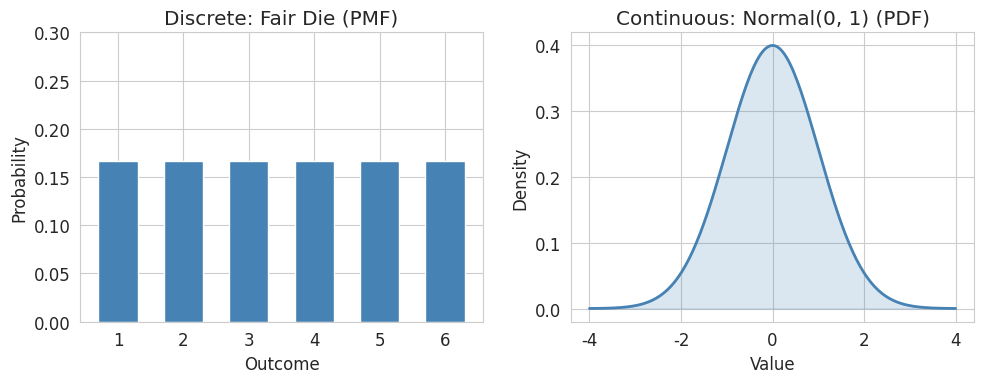
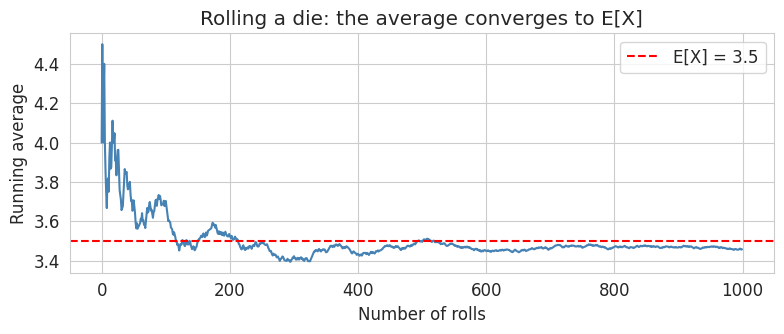
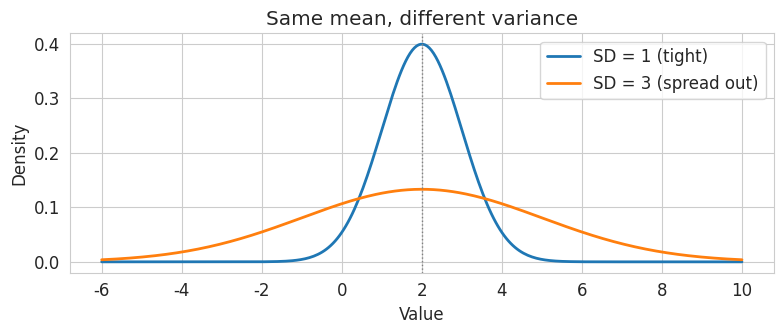
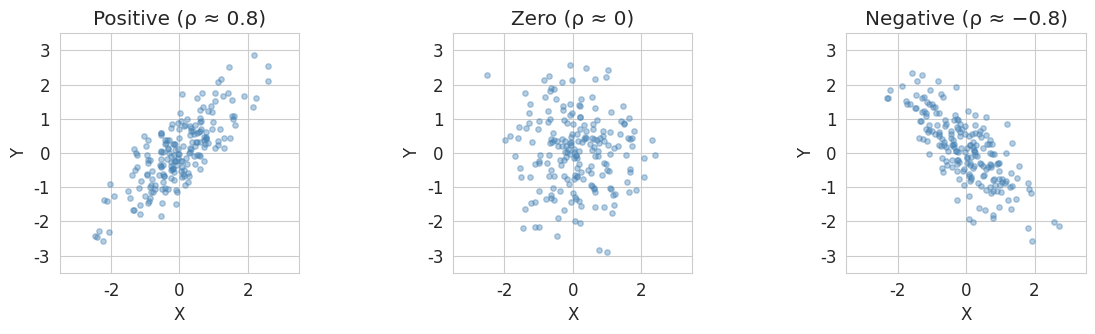
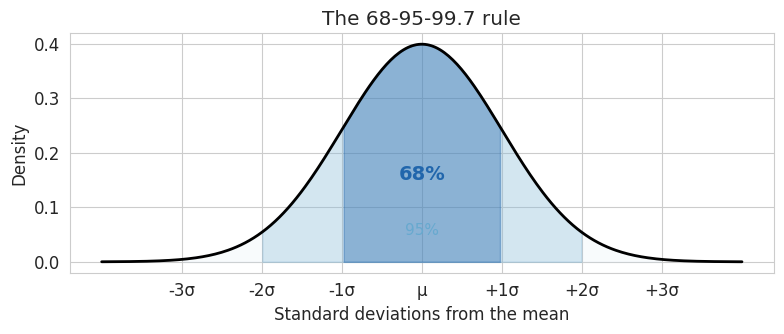
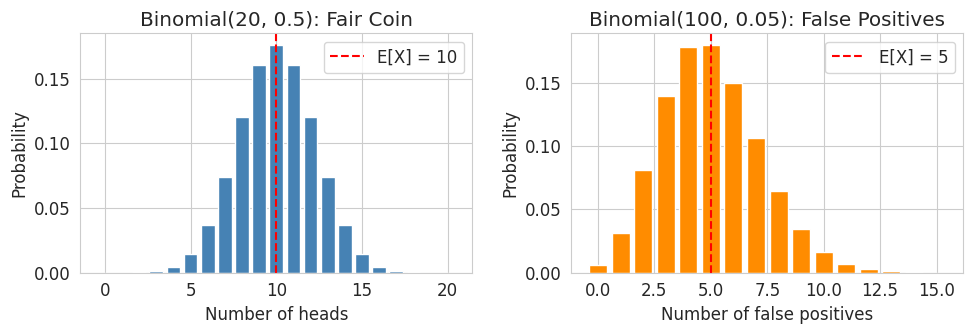
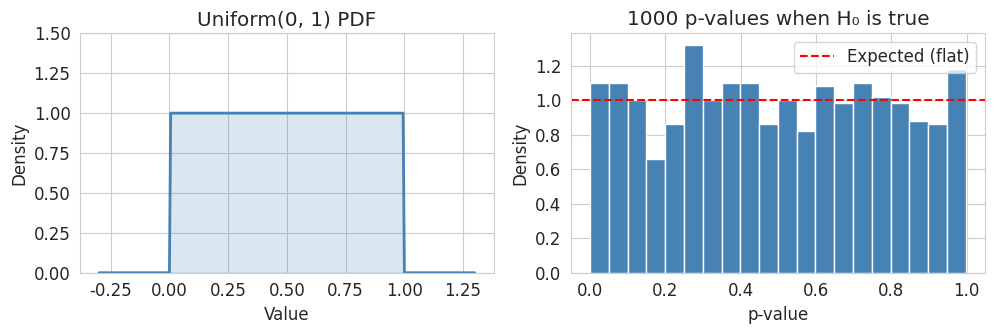
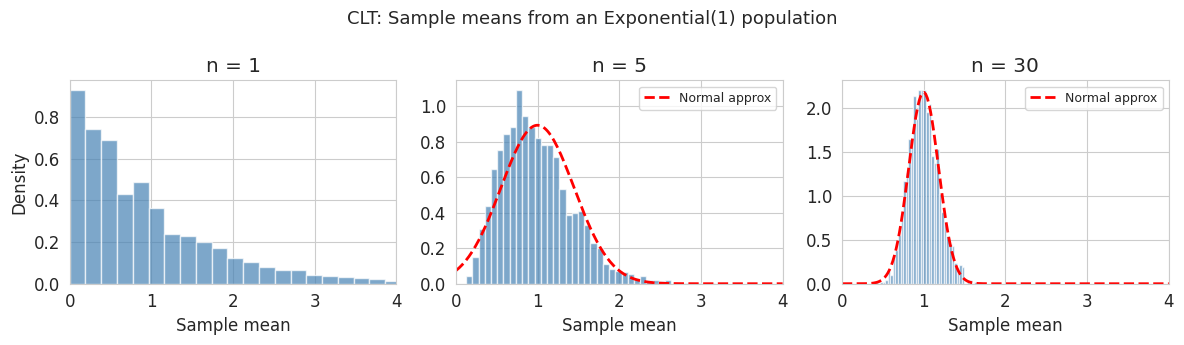

These figures' Python source, in order:
import numpy as np
import pandas as pd
import matplotlib.pyplot as plt
import seaborn as sns
from scipy.stats import norm, binom, expon, multivariate_normal
sns.set_style('whitegrid')
plt.rcParams['figure.figsize'] = (7, 4.5)
plt.rcParams['font.size'] = 12
np.random.seed(42)

fig, axes = plt.subplots(1, 2, figsize=(10, 4))

# Discrete: rolling a die
outcomes = np.arange(1, 7)
probs = np.ones(6) / 6
axes[0].bar(outcomes, probs, color='steelblue', edgecolor='white', width=0.6)
axes[0].set_xlabel('Outcome')
axes[0].set_ylabel('Probability')
axes[0].set_title('Discrete: Fair Die (PMF)')
axes[0].set_ylim(0, 0.3)
axes[0].set_xticks(outcomes)

# Continuous: normal distribution
x = np.linspace(-4, 4, 200)
axes[1].plot(x, norm.pdf(x), color='steelblue', lw=2)
axes[1].fill_between(x, norm.pdf(x), alpha=0.2, color='steelblue')
axes[1].set_xlabel('Value')
axes[1].set_ylabel('Density')
axes[1].set_title('Continuous: Normal(0, 1) (PDF)')

plt.tight_layout()
plt.show()

# Simulate: roll a die many times, track the running average
rolls = np.random.randint(1, 7, size=1000)
running_avg = np.cumsum(rolls) / np.arange(1, 1001)

plt.figure(figsize=(8, 3.5))
plt.plot(running_avg, color='steelblue', lw=1.5)
plt.axhline(3.5, color='red', ls='--', lw=1.5, label='E[X] = 3.5')
plt.xlabel('Number of rolls')
plt.ylabel('Running average')
plt.title('Rolling a die: the average converges to E[X]')
plt.legend()
plt.tight_layout()
plt.show()

x = np.linspace(-6, 10, 300)
plt.figure(figsize=(8, 3.5))
plt.plot(x, norm.pdf(x, loc=2, scale=1), lw=2, label='SD = 1 (tight)')
plt.plot(x, norm.pdf(x, loc=2, scale=3), lw=2, label='SD = 3 (spread out)')
plt.axvline(2, color='gray', ls=':', lw=1)
plt.xlabel('Value')
plt.ylabel('Density')
plt.title('Same mean, different variance')
plt.legend()
plt.tight_layout()
plt.show()

fig, axes = plt.subplots(1, 3, figsize=(12, 3.5))
titles = ['Positive (ρ ≈ 0.8)', 'Zero (ρ ≈ 0)', 'Negative (ρ ≈ −0.8)']
covs = [[[1, 0.8], [0.8, 1]], [[1, 0], [0, 1]], [[1, -0.8], [-0.8, 1]]]

for ax, title, cov in zip(axes, titles, covs):
    data = np.random.multivariate_normal([0, 0], cov, size=200)
    ax.scatter(data[:, 0], data[:, 1], alpha=0.4, s=15, color='steelblue')
    ax.set_title(title)
    ax.set_xlabel('X')
    ax.set_ylabel('Y')
    ax.set_xlim(-3.5, 3.5)
    ax.set_ylim(-3.5, 3.5)
    ax.set_aspect('equal')

plt.tight_layout()
plt.show()

x = np.linspace(-4, 4, 300)
y = norm.pdf(x)

fig, ax = plt.subplots(figsize=(8, 3.5))
ax.plot(x, y, 'k', lw=2)

# Shade the three regions
ax.fill_between(x, y, where=(x > -3) & (x < 3), alpha=0.15, color='#d1e5f0')
ax.fill_between(x, y, where=(x > -2) & (x < 2), alpha=0.25, color='#67a9cf')
ax.fill_between(x, y, where=(x > -1) & (x < 1), alpha=0.4, color='#2166ac')

ax.set_xlabel('Standard deviations from the mean')
ax.set_ylabel('Density')
ax.set_title('The 68-95-99.7 rule')
ax.set_xticks([-3, -2, -1, 0, 1, 2, 3])
ax.set_xticklabels(['-3σ', '-2σ', '-1σ', 'μ', '+1σ', '+2σ', '+3σ'])
ax.annotate('68%', xy=(0, 0.15), fontsize=14, ha='center', fontweight='bold', color='#2166ac')
ax.annotate('95%', xy=(0, 0.05), fontsize=11, ha='center', color='#67a9cf')

plt.tight_layout()
plt.show()

fig, axes = plt.subplots(1, 2, figsize=(10, 3.5))

# Coin flips
k = np.arange(0, 21)
axes[0].bar(k, binom.pmf(k, 20, 0.5), color='steelblue', edgecolor='white')
axes[0].set_xlabel('Number of heads')
axes[0].set_ylabel('Probability')
axes[0].set_title('Binomial(20, 0.5): Fair Coin')
axes[0].axvline(10, color='red', ls='--', lw=1.5, label='E[X] = 10')
axes[0].legend()

# False positives: 100 tests at alpha=0.05
k2 = np.arange(0, 16)
axes[1].bar(k2, binom.pmf(k2, 100, 0.05), color='darkorange', edgecolor='white')
axes[1].set_xlabel('Number of false positives')
axes[1].set_ylabel('Probability')
axes[1].set_title('Binomial(100, 0.05): False Positives')
axes[1].axvline(5, color='red', ls='--', lw=1.5, label='E[X] = 5')
axes[1].legend()

plt.tight_layout()
plt.show()

fig, axes = plt.subplots(1, 2, figsize=(10, 3.5))

# Uniform PDF
x = np.linspace(-0.3, 1.3, 300)
axes[0].plot(x, np.where((x >= 0) & (x <= 1), 1, 0), color='steelblue', lw=2)
axes[0].fill_between(x, np.where((x >= 0) & (x <= 1), 1, 0), alpha=0.2, color='steelblue')
axes[0].set_xlabel('Value')
axes[0].set_ylabel('Density')
axes[0].set_title('Uniform(0, 1) PDF')
axes[0].set_ylim(0, 1.5)

# P-values under null
p_values = np.random.uniform(0, 1, size=1000)
axes[1].hist(p_values, bins=20, color='steelblue', edgecolor='white', density=True)
axes[1].axhline(1, color='red', ls='--', lw=1.5, label='Expected (flat)')
axes[1].set_xlabel('p-value')
axes[1].set_ylabel('Density')
axes[1].set_title('1000 p-values when H₀ is true')
axes[1].legend()

plt.tight_layout()
plt.show()

fig, axes = plt.subplots(1, 3, figsize=(12, 3.5))
sample_sizes = [1, 5, 30]

for ax, n in zip(axes, sample_sizes):
    # Vectorized: draw 2000 samples of size n from Exponential(1)
    means = np.random.exponential(1, size=(2000, n)).mean(axis=1)
    ax.hist(means, bins=40, density=True, color='steelblue', edgecolor='white', alpha=0.7)
    ax.set_title(f'n = {n}')
    ax.set_xlabel('Sample mean')
    ax.set_xlim(0, 4)
    if n >= 5:
        xfit = np.linspace(0, 4, 200)
        ax.plot(xfit, norm.pdf(xfit, loc=1, scale=1/np.sqrt(n)),
                'r--', lw=2, label='Normal approx')
        ax.legend(fontsize=9)

axes[0].set_ylabel('Density')
plt.suptitle('CLT: Sample means from an Exponential(1) population', fontsize=13)
plt.tight_layout()
plt.show()

# Spam filter example: Bayes' rule in action
prevalence = 0.01       # 1% of emails are spam
sensitivity = 0.90      # filter catches 90% of spam
false_alarm = 0.05      # filter flags 5% of legitimate email

# P(flagged) = P(flagged | spam) * P(spam) + P(flagged | legit) * P(legit)
p_flagged = sensitivity * prevalence + false_alarm * (1 - prevalence)

# Bayes' rule: P(spam | flagged)
p_spam_given_flagged = (sensitivity * prevalence) / p_flagged

print("Spam filter with Bayes' rule")
print(f"  Spam prevalence:       {prevalence:.0%}")
print(f"  Filter sensitivity:    {sensitivity:.0%}")
print(f"  False alarm rate:      {false_alarm:.0%}")
print(f"  P(email flagged):      {p_flagged:.1%}")
print(f"  P(spam | flagged):     {p_spam_given_flagged:.1%}")
print(f"\nEven with a good filter, only {p_spam_given_flagged:.0%} of flagged emails")
print("are actually spam — because spam is rare (the 'base rate').")
